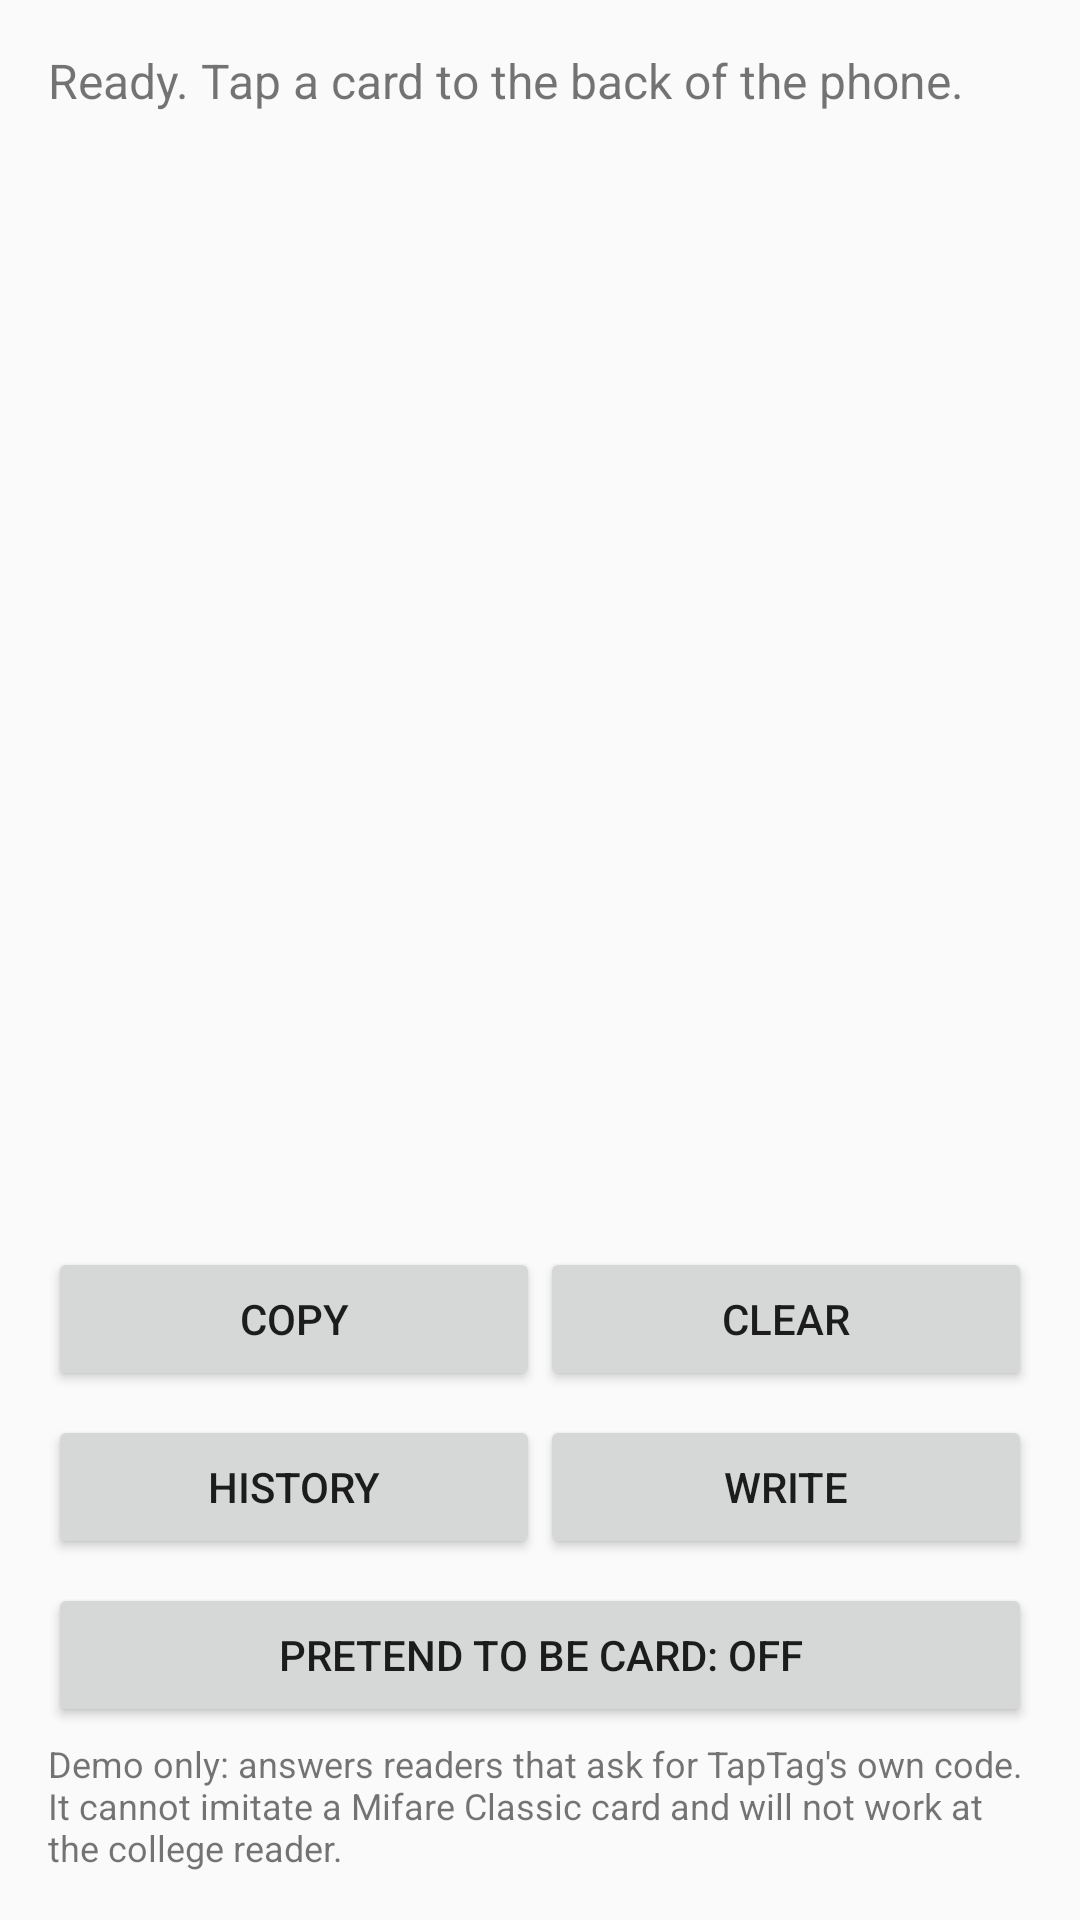

Layout XML and referenced resources for this Android screen:
<!-- AndroidManifest.xml: application theme Theme.TapTag -->
<!-- res/layout/activity_main.xml -->
<?xml version="1.0" encoding="utf-8"?>
<LinearLayout xmlns:android="http://schemas.android.com/apk/res/android"
    android:layout_width="match_parent"
    android:layout_height="match_parent"
    android:orientation="vertical"
    android:padding="16dp">

    <TextView
        android:id="@+id/statusText"
        android:layout_width="match_parent"
        android:layout_height="wrap_content"
        android:text="@string/status_ready"
        android:textSize="16sp" />

    <ScrollView
        android:layout_width="match_parent"
        android:layout_height="0dp"
        android:layout_marginTop="12dp"
        android:layout_weight="1">

        <HorizontalScrollView
            android:layout_width="match_parent"
            android:layout_height="wrap_content">

            <TextView
                android:id="@+id/resultText"
                android:layout_width="wrap_content"
                android:layout_height="wrap_content"
                android:fontFamily="monospace"
                android:textSize="13sp" />
        </HorizontalScrollView>
    </ScrollView>

    <LinearLayout
        android:layout_width="match_parent"
        android:layout_height="wrap_content"
        android:layout_marginTop="12dp"
        android:orientation="horizontal">

        <Button
            android:id="@+id/copyButton"
            android:layout_width="0dp"
            android:layout_height="wrap_content"
            android:layout_weight="1"
            android:text="@string/copy" />

        <Button
            android:id="@+id/clearButton"
            android:layout_width="0dp"
            android:layout_height="wrap_content"
            android:layout_weight="1"
            android:text="@string/clear" />
    </LinearLayout>

    <LinearLayout
        android:layout_width="match_parent"
        android:layout_height="wrap_content"
        android:layout_marginTop="8dp"
        android:orientation="horizontal">

        <Button
            android:id="@+id/historyButton"
            android:layout_width="0dp"
            android:layout_height="wrap_content"
            android:layout_weight="1"
            android:text="@string/history" />

        <Button
            android:id="@+id/writeButton"
            android:layout_width="0dp"
            android:layout_height="wrap_content"
            android:layout_weight="1"
            android:text="@string/write" />
    </LinearLayout>

    <Button
        android:id="@+id/emulateButton"
        android:layout_width="match_parent"
        android:layout_height="wrap_content"
        android:layout_marginTop="8dp"
        android:text="@string/emulate_off" />

    <TextView
        android:layout_width="match_parent"
        android:layout_height="wrap_content"
        android:layout_marginTop="4dp"
        android:text="@string/emulate_note"
        android:textSize="12sp" />
</LinearLayout>
<!-- resources referenced by this layout -->
<resources>
  <string name="clear">Clear</string>
  <string name="copy">Copy</string>
  <string name="emulate_note">Demo only: answers readers that ask for TapTag\'s own code. It cannot imitate a Mifare Classic card and will not work at the college reader.</string>
  <string name="emulate_off">Pretend to be card: OFF</string>
  <string name="history">History</string>
  <string name="status_ready">Ready. Tap a card to the back of the phone.</string>
  <string name="write">Write</string>
  <style name="Theme.TapTag" parent="Theme.AppCompat.Light.DarkActionBar">
          <item name="colorPrimary">#1B6EF3</item>
          <item name="colorPrimaryDark">#1559C7</item>
          <item name="colorAccent">#1B6EF3</item>
      </style>
</resources>
